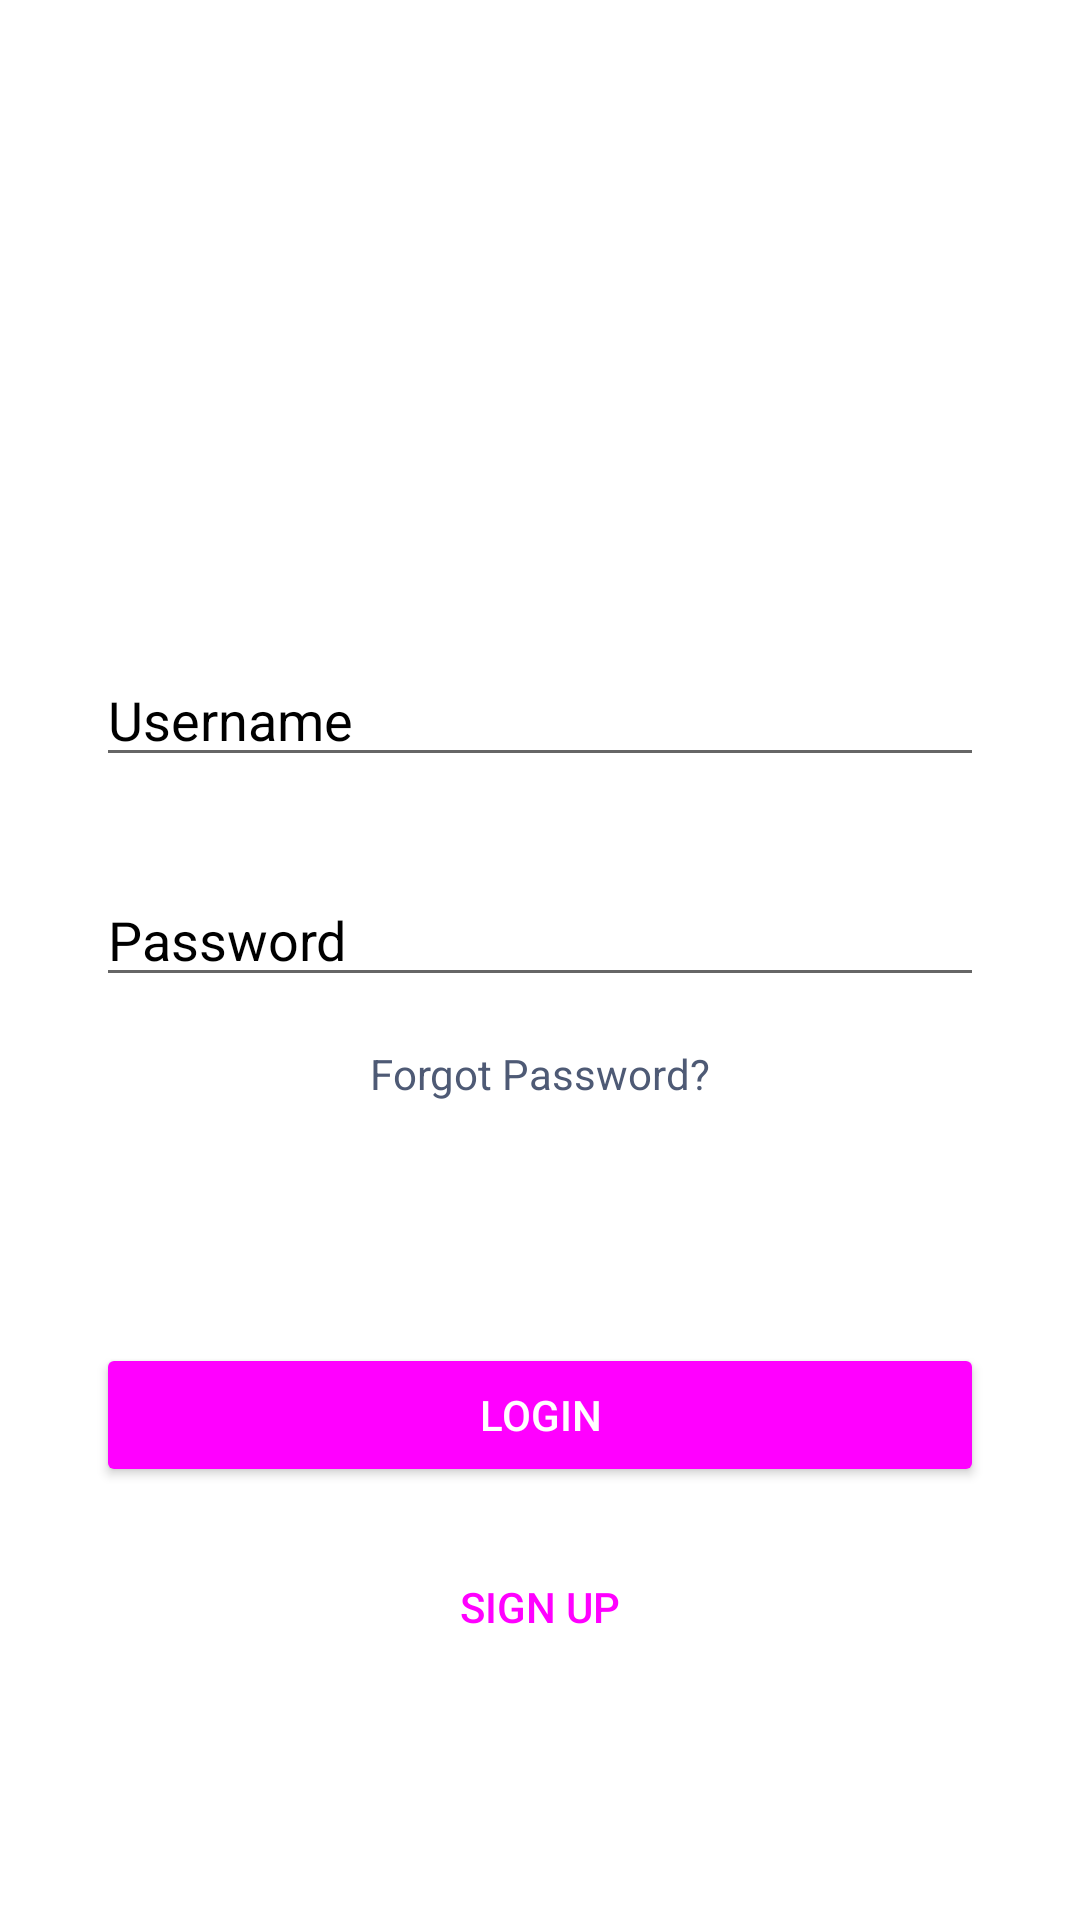

Here is an Android app screen rendered from its layout file. Give the layout XML and the strings, colors and styles it references.
<!-- AndroidManifest.xml: application theme AppTheme -->
<!-- res/layout/activity_login.xml -->
<?xml version="1.0" encoding="utf-8"?>
<androidx.constraintlayout.widget.ConstraintLayout xmlns:android="http://schemas.android.com/apk/res/android"
    xmlns:app="http://schemas.android.com/apk/res-auto"
    xmlns:tools="http://schemas.android.com/tools"
    android:layout_width="match_parent"
    android:layout_height="match_parent"
    android:background="#ffffff"
    tools:context=".LoginActivity">

    <EditText
        android:id="@+id/editText_login_password"
        android:layout_width="0dp"
        android:layout_height="wrap_content"
        android:layout_marginStart="32dp"
        android:layout_marginTop="32dp"
        android:layout_marginEnd="32dp"
        android:ems="10"
        android:hint="@string/password"
        android:inputType="textPassword"
        android:textColorHint="@color/colorHints"
        app:layout_constraintEnd_toEndOf="parent"
        app:layout_constraintStart_toStartOf="parent"
        app:layout_constraintTop_toBottomOf="@+id/editText_login_username" />

    <EditText
        android:id="@+id/editText_login_username"
        android:layout_width="0dp"
        android:layout_height="wrap_content"
        android:layout_marginStart="32dp"
        android:layout_marginEnd="32dp"
        android:ems="10"
        android:hint="@string/username"
        android:inputType="textPersonName"
        android:textColorHint="@color/colorHints"
        app:layout_constraintEnd_toEndOf="parent"
        app:layout_constraintHorizontal_bias="0.0"
        app:layout_constraintStart_toStartOf="parent"
        app:layout_constraintTop_toTopOf="@+id/guideline_username" />

    <androidx.constraintlayout.widget.Guideline
        android:id="@+id/guideline_username"
        android:layout_width="wrap_content"
        android:layout_height="wrap_content"
        android:orientation="horizontal"
        app:layout_constraintGuide_percent="0.34" />

    <TextView
        android:id="@+id/textView_login_forgotPassword"
        android:layout_width="wrap_content"
        android:layout_height="wrap_content"
        android:layout_marginTop="16dp"
        android:text="@string/forgot_password"
        android:textColor="@color/colorPrimary"
        app:layout_constraintEnd_toEndOf="parent"
        app:layout_constraintHorizontal_bias="0.5"
        app:layout_constraintStart_toStartOf="parent"
        app:layout_constraintTop_toBottomOf="@+id/editText_login_password" />


    <Button
        android:id="@+id/button_login_login"
        style="@style/Widget.AppCompat.Button.Colored"
        android:layout_width="0dp"
        android:layout_height="wrap_content"
        android:layout_marginStart="32dp"
        android:layout_marginEnd="32dp"
        android:layout_marginBottom="16dp"
        android:text="@string/login"
        app:layout_constraintBottom_toTopOf="@+id/button_login_signup"
        app:layout_constraintEnd_toEndOf="parent"
        app:layout_constraintHorizontal_bias="0.5"
        app:layout_constraintStart_toStartOf="parent"
        app:layout_constraintTop_toBottomOf="@+id/textView_login_forgotPassword"
        app:layout_constraintVertical_chainStyle="packed" />

    <Button
        android:id="@+id/button_login_signup"
        style="@style/Widget.AppCompat.Button.Borderless.Colored"
        android:layout_width="0dp"
        android:layout_height="wrap_content"
        android:layout_marginStart="32dp"
        android:layout_marginEnd="32dp"
        android:text="@string/sign_up"
        app:layout_constraintBottom_toBottomOf="parent"
        app:layout_constraintEnd_toEndOf="parent"
        app:layout_constraintHorizontal_bias="0.5"
        app:layout_constraintStart_toStartOf="parent"
        app:layout_constraintTop_toBottomOf="@+id/button_login_login" />

</androidx.constraintlayout.widget.ConstraintLayout>
<!-- resources referenced by this layout -->
<resources>
  <color name="colorHints">#000000</color>
  <color name="colorPrimary">#4E5A75</color>
  <string name="forgot_password">Forgot Password?</string>
  <string name="login">Login</string>
  <string name="password">Password</string>
  <string name="sign_up">Sign Up</string>
  <string name="username">Username</string>
  <style name="AppTheme" parent="Theme.AppCompat.Light.NoActionBar">
          
          
          <item name="colorPrimary">@color/colorPrimaryLight</item>
          <item name="colorPrimaryDark">@color/colorPrimaryDark</item>
          <item name="colorAccent">@color/colorAccentLight</item>
      </style>
  <color name="colorPrimaryDark">#3700B3</color>
</resources>
